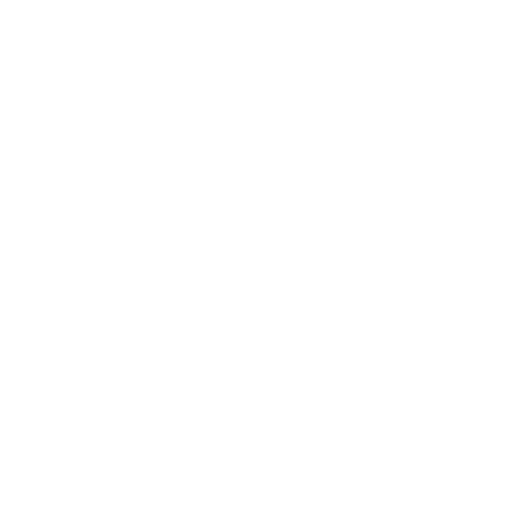
t = 0.00 s
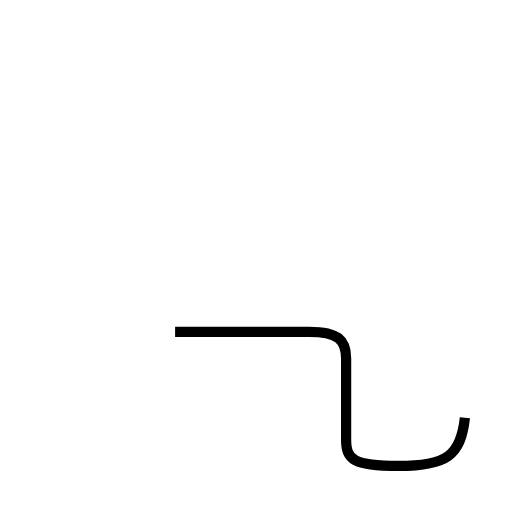
t = 1.26 s
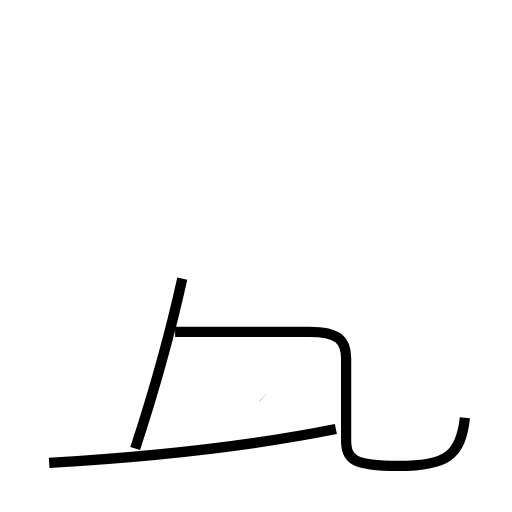
t = 2.63 s
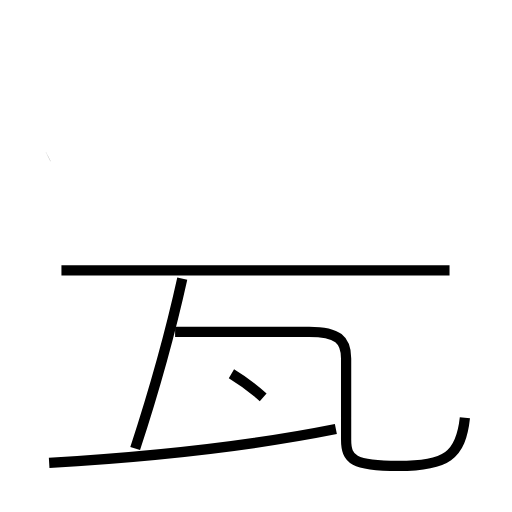
t = 3.88 s
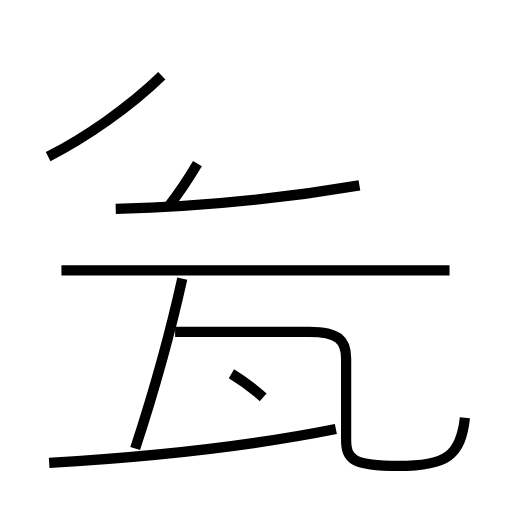
t = 5.16 s
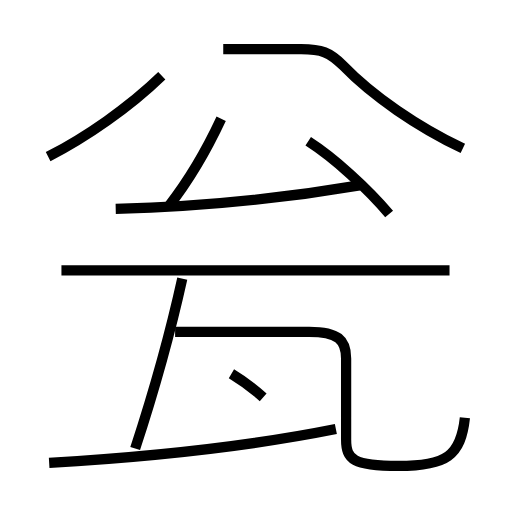
t = 6.42 s

The animated SVG that drew these frames (rendered in a browser with its animation timeline set to each time). Animation: 10 SMIL elements (animate=10); one cycle of 6.42 s.

<?xml version='1.0' encoding='utf-8'?>
<svg viewBox="0.0 -6.0 50.0 50.0" version="1.1" xmlns="http://www.w3.org/2000/svg"><rect x="-1000" y="-1000" width="2000" height="2000" stroke="white" fill="white" /><g style="fill:none;stroke:#000000;stroke-width:1"><path d="M 45.4 -3.2 C 45.0 0.5 43.6 1.5 38.9 1.5 C 34.5 1.5 33.8 0.9 33.8 -1.1 L 33.8 -9.0 C 33.8 -10.8 33.0 -11.6 30.2 -11.6 L 17.1 -11.6 " transform="translate(0.0 38.0)" stroke-dasharray="42.04243049291046" stroke-dashoffset="42.04243049291046"><animate attributeName="stroke-dashoffset" from="42.04243049291046" to="0" dur="1.2612729147873138s" begin="0s" fill="freeze" /></path><path d="M 4.8 1.2 C 13.4 0.7 23.8 -0.3 32.8 -2.1 " transform="translate(0.0 38.0)" stroke-dasharray="28.21517422180518" stroke-dashoffset="28.21517422180518"><animate attributeName="stroke-dashoffset" from="28.21517422180518" to="0" dur="0.8464552266541554s" begin="1.2612729147873138s" fill="freeze" /></path><path d="M 13.2 -0.2 C 14.9 -5.4 16.5 -10.9 17.8 -16.8 " transform="translate(0.0 38.0)" stroke-dasharray="17.23273337850632" stroke-dashoffset="17.23273337850632"><animate attributeName="stroke-dashoffset" from="17.23273337850632" to="0" dur="0.5169820013551896s" begin="2.107728141441469s" fill="freeze" /></path><path d="M 25.7 -5.2 C 24.8 -6.0 23.6 -6.9 22.6 -7.5 " transform="translate(0.0 38.0)" stroke-dasharray="3.8649301832561687" stroke-dashoffset="3.8649301832561687"><animate attributeName="stroke-dashoffset" from="3.8649301832561687" to="0" dur="0.11594790549768505s" begin="2.6247101427966584s" fill="freeze" /></path><path d="M 43.9 -17.6 L 6.0 -17.6 " transform="translate(0.0 38.0)" stroke-dasharray="37.9" stroke-dashoffset="37.9"><animate attributeName="stroke-dashoffset" from="37.9" to="0" dur="1.137s" begin="2.7406580482943435s" fill="freeze" /></path><path d="M 4.7 -28.7 C 8.4 -30.6 12.6 -33.5 15.8 -36.6 " transform="translate(0.0 38.0)" stroke-dasharray="13.669523720196311" stroke-dashoffset="13.669523720196311"><animate attributeName="stroke-dashoffset" from="13.669523720196311" to="0" dur="0.4100857116058893s" begin="3.8776580482943435s" fill="freeze" /></path><path d="M 11.3 -23.6 C 19.6 -23.8 27.5 -24.6 35.1 -25.9 " transform="translate(0.0 38.0)" stroke-dasharray="23.932038387800176" stroke-dashoffset="23.932038387800176"><animate attributeName="stroke-dashoffset" from="23.932038387800176" to="0" dur="0.7179611516340053s" begin="4.287743759900232s" fill="freeze" /></path><path d="M 16.5 -23.9 C 18.3 -26.2 20.2 -29.4 21.6 -32.4 " transform="translate(0.0 38.0)" stroke-dasharray="9.931858570113125" stroke-dashoffset="9.931858570113125"><animate attributeName="stroke-dashoffset" from="9.931858570113125" to="0" dur="0.2979557571033937s" begin="5.005704911534238s" fill="freeze" /></path><path d="M 38.0 -23.1 C 35.9 -25.6 32.6 -28.6 30.1 -30.2 " transform="translate(0.0 38.0)" stroke-dasharray="10.654436046624" stroke-dashoffset="10.654436046624"><animate attributeName="stroke-dashoffset" from="10.654436046624" to="0" dur="0.31963308139872s" begin="5.303660668637631s" fill="freeze" /></path><path d="M 45.2 -29.5 C 40.8 -31.6 36.4 -34.6 33.5 -37.6 C 32.2 -38.9 31.4 -39.2 29.4 -39.2 L 21.8 -39.2" transform="translate(0.0 38.0)" stroke-dasharray="26.465616355432243" stroke-dashoffset="26.465616355432243"><animate attributeName="stroke-dashoffset" from="26.465616355432243" to="0" dur="0.7939684906629673s" begin="5.623293750036352s" fill="freeze" /></path></g></svg>
